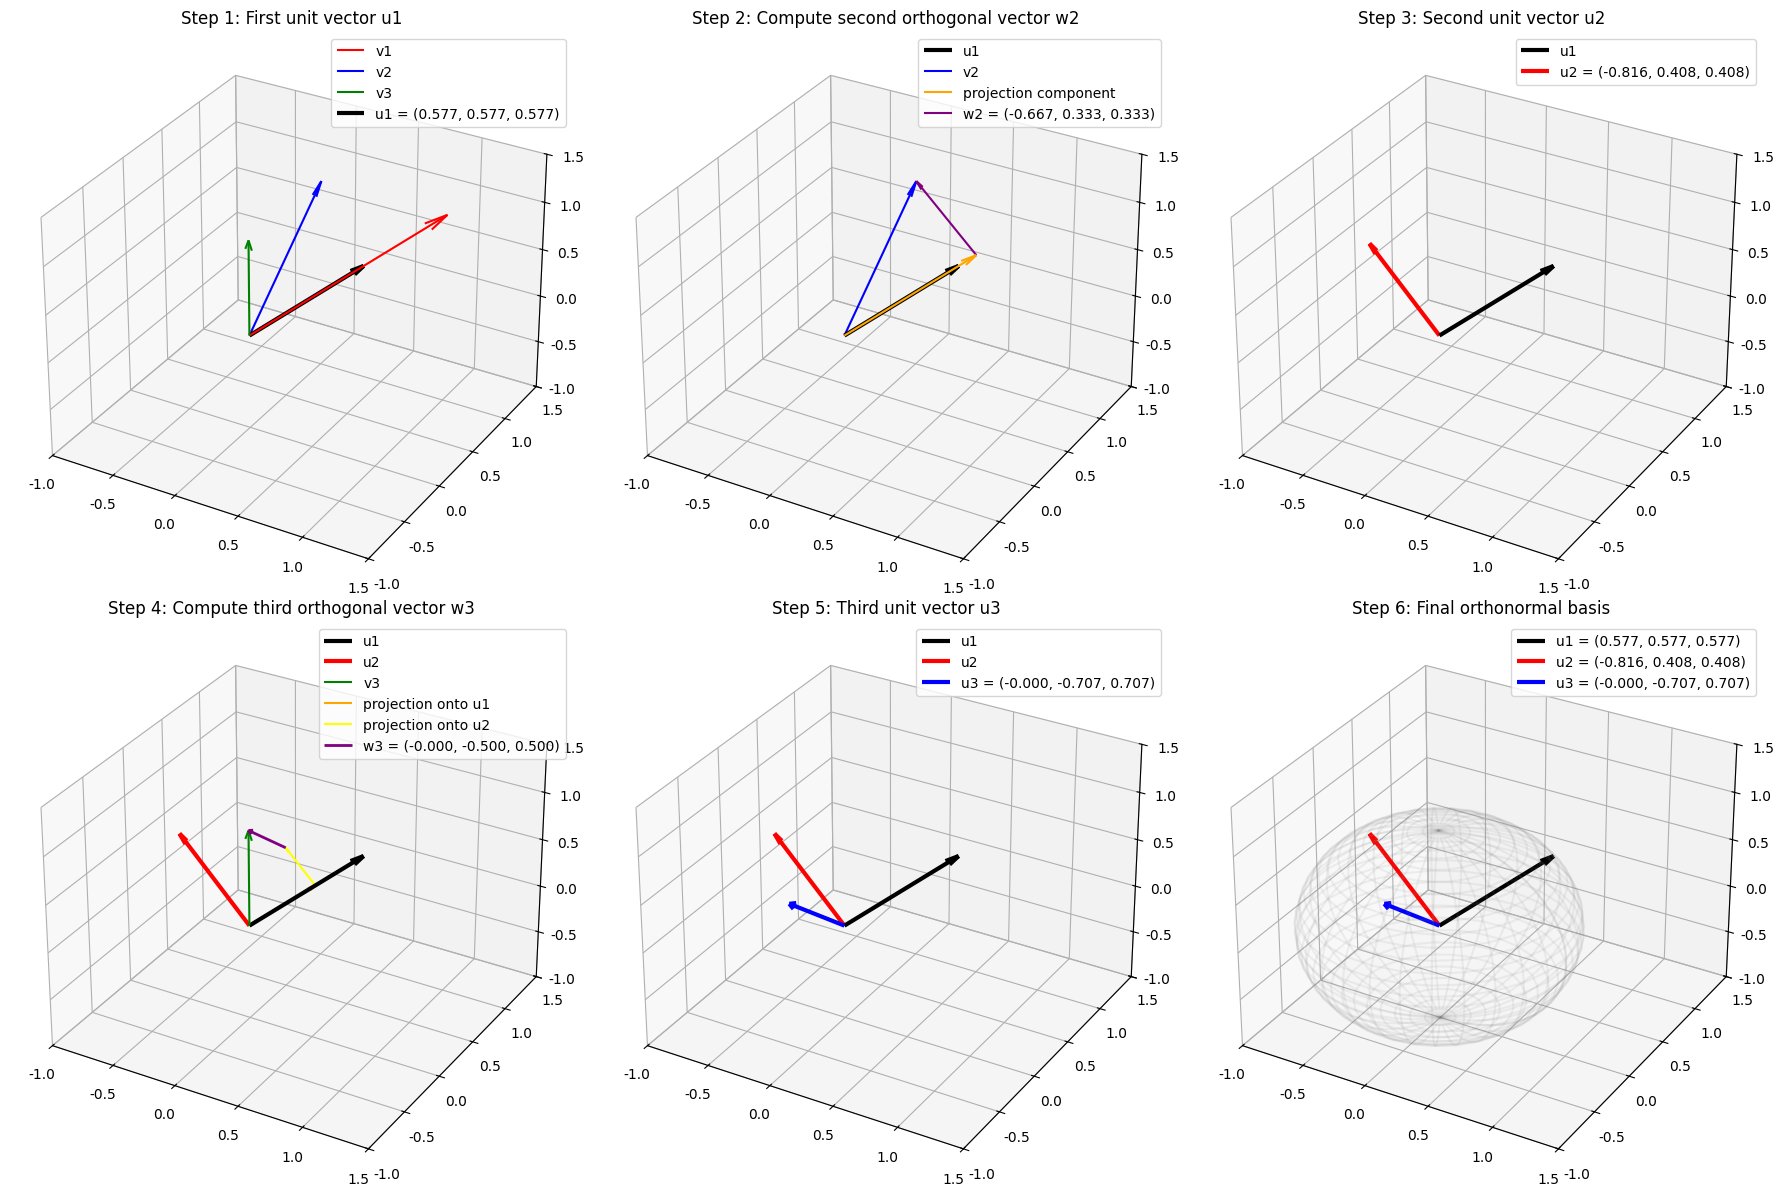

Write Python code to recreate this figure.
import numpy as np
import matplotlib.pyplot as plt
from mpl_toolkits.mplot3d import Axes3D

# Set font to support Chinese characters
plt.rcParams['font.sans-serif'] = ['SimHei']
plt.rcParams['axes.unicode_minus'] = False

# Given three linearly independent vectors
v1 = np.array([1, 1, 1])
v2 = np.array([0, 1, 1])
v3 = np.array([0, 0, 1])

# Create a figure
fig = plt.figure(figsize=(18, 12))

# Step 1: First vector u1
ax1 = fig.add_subplot(231, projection='3d')
ax1.set_title('Step 1: First unit vector u1')

# Draw the original vectors
ax1.quiver(0, 0, 0, v1[0], v1[1], v1[2], color='red', label='v1', arrow_length_ratio=0.1)
ax1.quiver(0, 0, 0, v2[0], v2[1], v2[2], color='blue', label='v2', arrow_length_ratio=0.1)
ax1.quiver(0, 0, 0, v3[0], v3[1], v3[2], color='green', label='v3', arrow_length_ratio=0.1)

# Calculate u1
u1 = v1 / np.linalg.norm(v1)
ax1.quiver(0, 0, 0, u1[0], u1[1], u1[2], color='black', linewidth=3, 
           label=f'u1 = ({u1[0]:.3f}, {u1[1]:.3f}, {u1[2]:.3f})', arrow_length_ratio=0.1)

ax1.set_xlim([-1, 1.5])
ax1.set_ylim([-1, 1.5])
ax1.set_zlim([-1, 1.5])
ax1.legend()
ax1.grid(True)

# Step 2: Calculation of the second vector w2
ax2 = fig.add_subplot(232, projection='3d')
ax2.set_title('Step 2: Compute second orthogonal vector w2')

# Retain the result from the previous step
ax2.quiver(0, 0, 0, u1[0], u1[1], u1[2], color='black', linewidth=3, 
           label='u1', arrow_length_ratio=0.1)

# Calculate projection of v2 onto u1 and then calculate w2
proj_v2_u1 = np.dot(v2, u1) * u1
w2 = v2 - proj_v2_u1

# Draw v2 and its projection onto u1
ax2.quiver(0, 0, 0, v2[0], v2[1], v2[2], color='blue', label='v2', arrow_length_ratio=0.1)
ax2.quiver(0, 0, 0, proj_v2_u1[0], proj_v2_u1[1], proj_v2_u1[2], color='orange', 
           label='projection component', arrow_length_ratio=0.1)
ax2.quiver(proj_v2_u1[0], proj_v2_u1[1], proj_v2_u1[2], 
           w2[0], w2[1], w2[2], color='purple', 
           label=f'w2 = ({w2[0]:.3f}, {w2[1]:.3f}, {w2[2]:.3f})', arrow_length_ratio=0.1)

ax2.set_xlim([-1, 1.5])
ax2.set_ylim([-1, 1.5])
ax2.set_zlim([-1, 1.5])
ax2.legend()
ax2.grid(True)

# Step 3: Second vector u2
ax3 = fig.add_subplot(233, projection='3d')
ax3.set_title('Step 3: Second unit vector u2')

# Retain the previous results
ax3.quiver(0, 0, 0, u1[0], u1[1], u1[2], color='black', linewidth=3, 
           label='u1', arrow_length_ratio=0.1)

# Calculate and draw u2
u2 = w2 / np.linalg.norm(w2)
ax3.quiver(0, 0, 0, u2[0], u2[1], u2[2], color='red', linewidth=3, 
           label=f'u2 = ({u2[0]:.3f}, {u2[1]:.3f}, {u2[2]:.3f})', arrow_length_ratio=0.1)

ax3.set_xlim([-1, 1.5])
ax3.set_ylim([-1, 1.5])
ax3.set_zlim([-1, 1.5])
ax3.legend()
ax3.grid(True)

# Step 4: Calculation of the third vector w3
ax4 = fig.add_subplot(234, projection='3d')
ax4.set_title('Step 4: Compute third orthogonal vector w3')

# Retain the previous results
ax4.quiver(0, 0, 0, u1[0], u1[1], u1[2], color='black', linewidth=3, 
           label='u1', arrow_length_ratio=0.1)
ax4.quiver(0, 0, 0, u2[0], u2[1], u2[2], color='red', linewidth=3, 
           label='u2', arrow_length_ratio=0.1)

# Calculate projections of v3 onto u1 and u2, then calculate w3
proj_v3_u1 = np.dot(v3, u1) * u1
proj_v3_u2 = np.dot(v3, u2) * u2
w3 = v3 - proj_v3_u1 - proj_v3_u2

# Draw v3 and its projections onto u1 and u2
ax4.quiver(0, 0, 0, v3[0], v3[1], v3[2], color='green', label='v3', arrow_length_ratio=0.1)
ax4.quiver(0, 0, 0, proj_v3_u1[0], proj_v3_u1[1], proj_v3_u1[2], color='orange', 
           label='projection onto u1', arrow_length_ratio=0.1)
ax4.quiver(proj_v3_u1[0], proj_v3_u1[1], proj_v3_u1[2], 
           proj_v3_u2[0], proj_v3_u2[1], proj_v3_u2[2], color='yellow', 
           label='projection onto u2', arrow_length_ratio=0.1)
ax4.quiver(proj_v3_u1[0] + proj_v3_u2[0], 
           proj_v3_u1[1] + proj_v3_u2[1], 
           proj_v3_u1[2] + proj_v3_u2[2], 
           w3[0], w3[1], w3[2], color='purple', linewidth=2, 
           label=f'w3 = ({w3[0]:.3f}, {w3[1]:.3f}, {w3[2]:.3f})', arrow_length_ratio=0.1)

ax4.set_xlim([-1, 1.5])
ax4.set_ylim([-1, 1.5])
ax4.set_zlim([-1, 1.5])
ax4.legend()
ax4.grid(True)

# Step 5: Third vector u3
ax5 = fig.add_subplot(235, projection='3d')
ax5.set_title('Step 5: Third unit vector u3')

# Retain the previous results
ax5.quiver(0, 0, 0, u1[0], u1[1], u1[2], color='black', linewidth=3, 
           label='u1', arrow_length_ratio=0.1)
ax5.quiver(0, 0, 0, u2[0], u2[1], u2[2], color='red', linewidth=3, 
           label='u2', arrow_length_ratio=0.1)

# Calculate and draw u3
u3 = w3 / np.linalg.norm(w3)
ax5.quiver(0, 0, 0, u3[0], u3[1], u3[2], color='blue', linewidth=3, 
           label=f'u3 = ({u3[0]:.3f}, {u3[1]:.3f}, {u3[2]:.3f})', arrow_length_ratio=0.1)

ax5.set_xlim([-1, 1.5])
ax5.set_ylim([-1, 1.5])
ax5.set_zlim([-1, 1.5])
ax5.legend()
ax5.grid(True)

# Step 6: Final result - Standard orthogonal basis
ax6 = fig.add_subplot(236, projection='3d')
ax6.set_title('Step 6: Final orthonormal basis')

# Draw the final standard orthonormal basis
ax6.quiver(0, 0, 0, u1[0], u1[1], u1[2], color='black', linewidth=3, 
           label=f'u1 = ({u1[0]:.3f}, {u1[1]:.3f}, {u1[2]:.3f})', arrow_length_ratio=0.1)
ax6.quiver(0, 0, 0, u2[0], u2[1], u2[2], color='red', linewidth=3, 
           label=f'u2 = ({u2[0]:.3f}, {u2[1]:.3f}, {u2[2]:.3f})', arrow_length_ratio=0.1)
ax6.quiver(0, 0, 0, u3[0], u3[1], u3[2], color='blue', linewidth=3, 
           label=f'u3 = ({u3[0]:.3f}, {u3[1]:.3f}, {u3[2]:.3f})', arrow_length_ratio=0.1)

# Add a unit sphere to show the length of the unit vectors
phi = np.linspace(0, np.pi, 30)
theta = np.linspace(0, 2 * np.pi, 30)
x = np.outer(np.sin(phi), np.cos(theta))
y = np.outer(np.sin(phi), np.sin(theta))
z = np.outer(np.cos(phi), np.ones_like(theta))
ax6.plot_wireframe(x, y, z, color='gray', alpha=0.1)

ax6.set_xlim([-1, 1.5])
ax6.set_ylim([-1, 1.5])
ax6.set_zlim([-1, 1.5])
ax6.legend()
ax6.grid(True)

plt.tight_layout()
plt.show()

# Print numerical results
print("Original vectors:")
print(f"v1 = {v1}")
print(f"v2 = {v2}")
print(f"v3 = {v3}\n")

print("Gram-Schmidt results:")
print(f"u1 = {u1}")
print(f"u2 = {u2}")
print(f"u3 = {u3}\n")

print("Verify orthogonality:")
print(f"u1·u2 = {np.dot(u1, u2):.6f}")
print(f"u1·u3 = {np.dot(u1, u3):.6f}")
print(f"u2·u3 = {np.dot(u2, u3):.6f}\n")

print("Verify unit length:")
print(f"||u1|| = {np.linalg.norm(u1):.6f}")
print(f"||u2|| = {np.linalg.norm(u2):.6f}")
print(f"||u3|| = {np.linalg.norm(u3):.6f}")